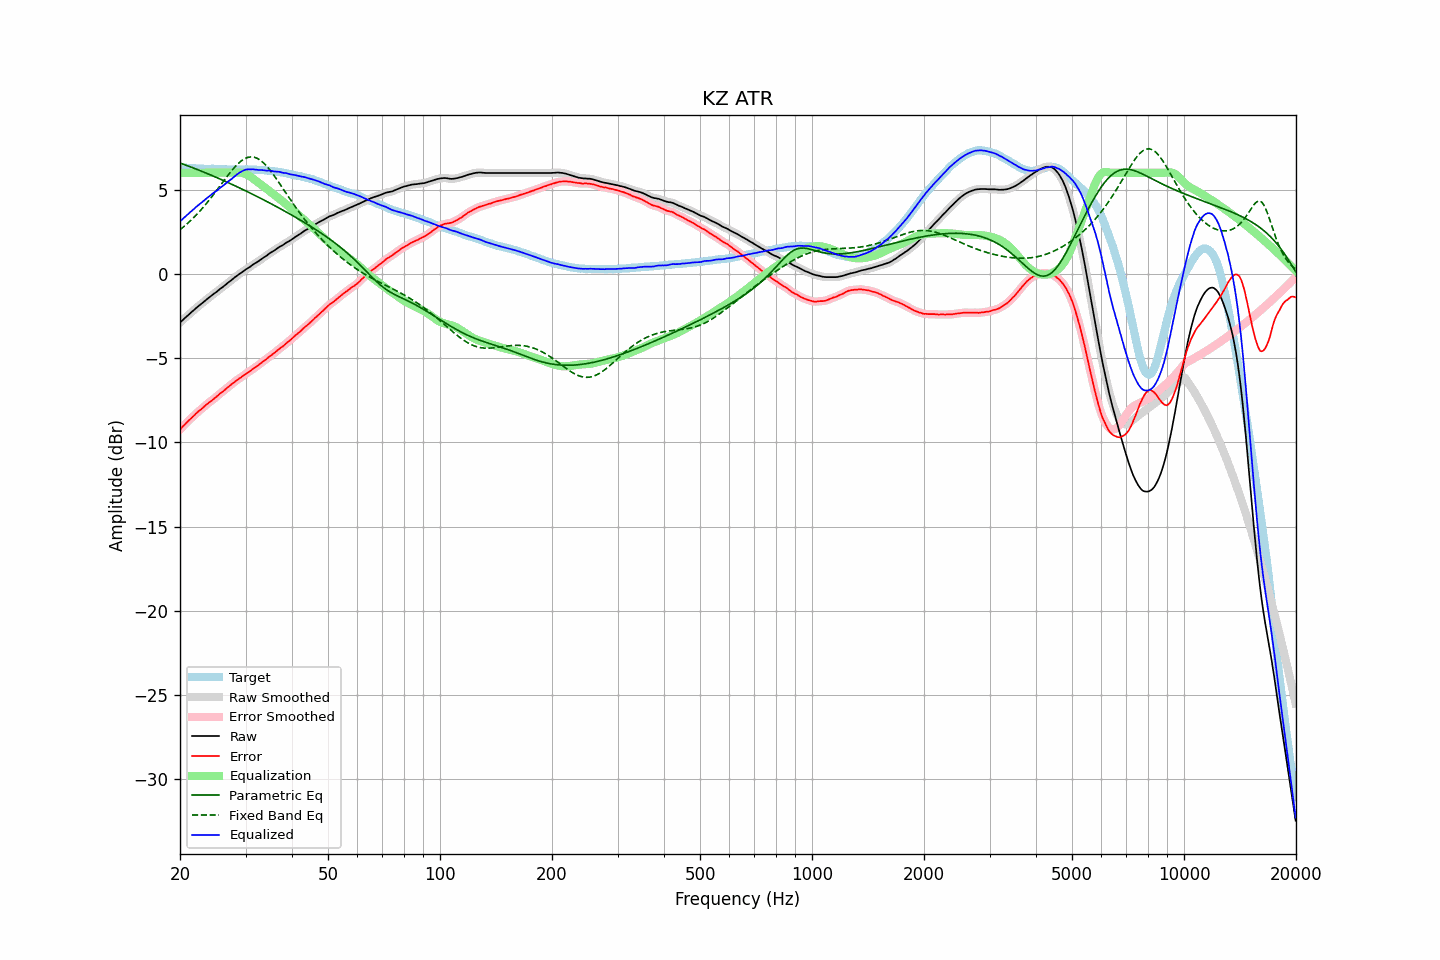

The file beside this chart, header and first rows:
frequency, raw, error, smoothed, error_smoothed, equalization, parametric_eq, fixed_band_eq, equalized_raw, equalized_smoothed, target
20.00, -2.89, -9.25, -2.89, -9.24, 6.00, 6.58, 2.62, 3.11, 3.11, 6.35
20.20, -2.80, -9.13, -2.80, -9.14, 6.00, 6.55, 2.69, 3.20, 3.20, 6.33
20.40, -2.71, -9.03, -2.71, -9.04, 6.00, 6.51, 2.77, 3.29, 3.29, 6.32
20.61, -2.63, -8.95, -2.63, -8.94, 6.00, 6.48, 2.85, 3.37, 3.37, 6.32
20.81, -2.54, -8.84, -2.54, -8.84, 6.00, 6.44, 2.93, 3.46, 3.46, 6.30
21.02, -2.45, -8.74, -2.46, -8.75, 6.00, 6.40, 3.02, 3.55, 3.54, 6.29
21.23, -2.37, -8.65, -2.37, -8.65, 6.00, 6.37, 3.11, 3.63, 3.63, 6.28
21.44, -2.28, -8.57, -2.29, -8.57, 6.00, 6.33, 3.20, 3.72, 3.71, 6.29
21.66, -2.20, -8.48, -2.20, -8.48, 6.00, 6.30, 3.29, 3.80, 3.80, 6.28
21.87, -2.12, -8.39, -2.12, -8.39, 6.00, 6.26, 3.39, 3.88, 3.88, 6.27
22.09, -2.03, -8.29, -2.04, -8.29, 6.00, 6.22, 3.48, 3.97, 3.96, 6.26
22.31, -1.95, -8.21, -1.95, -8.21, 6.00, 6.18, 3.58, 4.05, 4.05, 6.26
22.54, -1.88, -8.12, -1.88, -8.13, 6.00, 6.15, 3.69, 4.12, 4.12, 6.25
22.76, -1.80, -8.06, -1.80, -8.05, 6.00, 6.11, 3.79, 4.20, 4.20, 6.25
22.99, -1.72, -7.97, -1.72, -7.97, 6.00, 6.07, 3.90, 4.28, 4.28, 6.24
23.22, -1.64, -7.88, -1.64, -7.88, 6.00, 6.03, 4.01, 4.36, 4.36, 6.23
23.45, -1.56, -7.80, -1.56, -7.80, 6.00, 5.99, 4.12, 4.44, 4.44, 6.23
23.69, -1.49, -7.72, -1.49, -7.72, 6.00, 5.95, 4.24, 4.51, 4.51, 6.23
23.92, -1.41, -7.64, -1.41, -7.64, 6.00, 5.91, 4.36, 4.59, 4.59, 6.23
24.16, -1.34, -7.57, -1.34, -7.57, 6.00, 5.87, 4.48, 4.66, 4.66, 6.23
24.40, -1.26, -7.50, -1.26, -7.50, 6.00, 5.83, 4.60, 4.74, 4.74, 6.24
24.65, -1.18, -7.42, -1.19, -7.43, 6.00, 5.79, 4.73, 4.82, 4.81, 6.24
24.89, -1.12, -7.35, -1.12, -7.35, 6.00, 5.75, 4.85, 4.88, 4.88, 6.23
25.14, -1.05, -7.27, -1.05, -7.27, 6.00, 5.71, 4.98, 4.95, 4.95, 6.22
25.39, -0.97, -7.19, -0.97, -7.18, 6.00, 5.67, 5.11, 5.03, 5.03, 6.21
25.65, -0.88, -7.09, -0.89, -7.10, 6.00, 5.63, 5.23, 5.12, 5.11, 6.20
25.91, -0.82, -7.03, -0.82, -7.03, 6.00, 5.58, 5.36, 5.18, 5.18, 6.20
26.16, -0.75, -6.96, -0.75, -6.95, 6.00, 5.54, 5.49, 5.25, 5.25, 6.21
26.43, -0.68, -6.88, -0.67, -6.88, 6.00, 5.50, 5.62, 5.32, 5.33, 6.20
26.69, -0.59, -6.79, -0.59, -6.80, 6.00, 5.46, 5.74, 5.41, 5.41, 6.20
26.96, -0.51, -6.71, -0.52, -6.71, 6.00, 5.41, 5.87, 5.49, 5.48, 6.20
27.23, -0.44, -6.63, -0.44, -6.64, 6.00, 5.37, 5.99, 5.56, 5.56, 6.19
27.50, -0.37, -6.56, -0.37, -6.56, 6.00, 5.33, 6.11, 5.63, 5.63, 6.19
27.77, -0.29, -6.49, -0.29, -6.48, 6.00, 5.28, 6.22, 5.71, 5.71, 6.19
28.05, -0.21, -6.41, -0.22, -6.41, 6.00, 5.24, 6.33, 5.79, 5.79, 6.19
28.33, -0.14, -6.33, -0.14, -6.33, 6.01, 5.19, 6.43, 5.87, 5.87, 6.19
28.62, -0.07, -6.26, -0.07, -6.27, 6.01, 5.15, 6.53, 5.94, 5.94, 6.19
28.90, -0.00, -6.20, -0.01, -6.20, 6.01, 5.10, 6.61, 6.01, 6.00, 6.20
29.19, 0.06, -6.14, 0.06, -6.13, 6.00, 5.06, 6.70, 6.06, 6.06, 6.20
29.48, 0.13, -6.07, 0.13, -6.07, 5.99, 5.01, 6.76, 6.11, 6.11, 6.19
29.78, 0.20, -6.00, 0.20, -6.00, 5.96, 4.97, 6.82, 6.15, 6.15, 6.19
30.08, 0.27, -5.95, 0.26, -5.94, 5.92, 4.92, 6.87, 6.19, 6.18, 6.21
30.38, 0.33, -5.87, 0.32, -5.88, 5.87, 4.87, 6.91, 6.20, 6.20, 6.20
30.68, 0.39, -5.81, 0.39, -5.81, 5.82, 4.83, 6.93, 6.20, 6.21, 6.20
30.99, 0.45, -5.75, 0.45, -5.74, 5.75, 4.78, 6.94, 6.20, 6.21, 6.20
31.30, 0.53, -5.67, 0.52, -5.67, 5.68, 4.73, 6.94, 6.21, 6.20, 6.19
31.61, 0.59, -5.60, 0.58, -5.60, 5.61, 4.68, 6.93, 6.20, 6.19, 6.19
31.93, 0.65, -5.53, 0.64, -5.54, 5.54, 4.64, 6.90, 6.18, 6.18, 6.18
32.24, 0.70, -5.48, 0.70, -5.47, 5.47, 4.59, 6.86, 6.17, 6.17, 6.18
32.57, 0.77, -5.40, 0.77, -5.40, 5.40, 4.54, 6.80, 6.16, 6.17, 6.16
32.89, 0.84, -5.32, 0.84, -5.33, 5.33, 4.49, 6.74, 6.16, 6.16, 6.16
33.22, 0.91, -5.25, 0.90, -5.25, 5.26, 4.44, 6.67, 6.16, 6.16, 6.16
33.55, 0.97, -5.19, 0.97, -5.19, 5.18, 4.39, 6.58, 6.15, 6.15, 6.16
33.89, 1.03, -5.12, 1.03, -5.12, 5.11, 4.34, 6.49, 6.14, 6.14, 6.14
34.23, 1.09, -5.04, 1.09, -5.04, 5.04, 4.29, 6.39, 6.12, 6.13, 6.13
34.57, 1.17, -4.96, 1.16, -4.96, 4.96, 4.24, 6.27, 6.13, 6.13, 6.13
34.92, 1.24, -4.88, 1.23, -4.89, 4.89, 4.19, 6.16, 6.13, 6.12, 6.11
35.27, 1.30, -4.82, 1.29, -4.81, 4.82, 4.14, 6.03, 6.11, 6.11, 6.12
35.62, 1.35, -4.74, 1.35, -4.75, 4.74, 4.09, 5.90, 6.09, 6.09, 6.09
35.97, 1.41, -4.68, 1.41, -4.67, 4.67, 4.04, 5.77, 6.07, 6.08, 6.08
... 635 more rows
